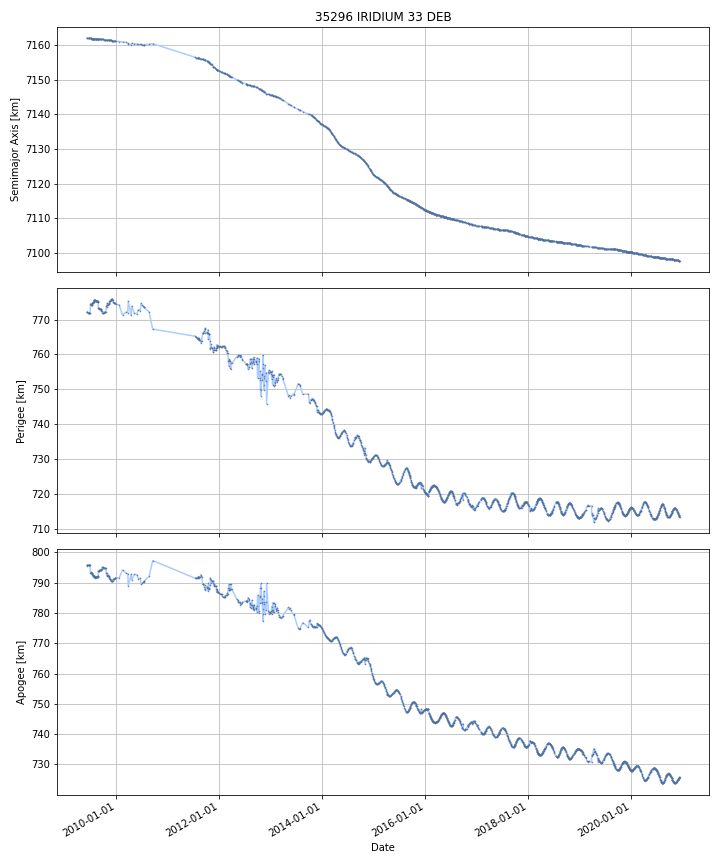

Source data for this figure (header and first rows):
DATE, SEMIMAJOR_AXIS, PERIAPSIS, APOAPSIS, DOT_SEMIMAJOR_AXIS, DOT_PERIAPSIS, DOT_APOAPSIS
2009-06-10, 7162, 772.2, 795.7, , , 
2009-06-11, 7162, 772.2, 795.7, -0.004351, 0.04572, -0.05443
2009-06-12, 7162, 772.3, 795.6, -0.004351, 0.04572, -0.05443
2009-06-13, 7162, 772.2, 795.7, -0.005407, -0.09474, 0.08393
2009-06-14, 7162, 772.1, 795.8, -0.005169, -0.09645, 0.08611
2009-06-15, 7162, 772, 795.9, -0.004941, -0.09261, 0.08272
2009-06-16, 7162, 772, 795.9, -0.005134, -0.04601, 0.03574
2009-06-17, 7162, 771.9, 795.9, -0.005304, -0.005057, -0.005552
2009-06-18, 7162, 771.9, 795.9, -0.005304, -0.005057, -0.005552
2009-06-19, 7162, 771.9, 795.9, -0.005061, -0.00494, -0.005182
2009-06-20, 7162, 771.9, 795.9, -0.004843, -0.004835, -0.004851
2009-06-21, 7162, 771.9, 795.9, -0.004843, -0.004835, -0.004851
2009-06-22, 7162, 771.9, 795.9, -0.004642, -0.01194, 0.00266
2009-06-23, 7162, 771.9, 795.9, -0.004474, -0.004448, -0.004499
2009-06-24, 7162, 771.9, 795.9, -0.004389, 0.01357, -0.02235
2009-06-25, 7162, 771.9, 795.8, -0.004344, 0.01946, -0.02815
2009-06-26, 7162, 772, 795.8, -0.004999, 0.0465, -0.0565
2009-06-27, 7162, 772, 795.7, -0.005411, 0.02468, -0.0355
2009-06-28, 7162, 772, 795.8, -0.005441, -0.03622, 0.02534
2009-06-29, 7162, 771.9, 795.8, -0.005464, -0.05797, 0.04705
2009-06-30, 7162, 771.9, 795.9, -0.005464, -0.05797, 0.04705
2009-07-01, 7162, 771.8, 795.9, -0.005464, -0.05797, 0.04705
2009-07-02, 7162, 771.8, 795.9, -0.005577, -0.02635, 0.0152
2009-07-03, 7162, 772.6, 795.1, -0.005389, 0.7965, -0.8073
2009-07-04, 7162, 773.9, 793.8, -0.005232, 1.275, -1.286
2009-07-05, 7162, 774.4, 793.3, -0.005281, 0.5064, -0.517
2009-07-06, 7162, 774.5, 793.2, -0.005727, 0.1233, -0.1347
2009-07-07, 7162, 774.4, 793.3, -0.005403, -0.08787, 0.07707
2009-07-08, 7162, 774.3, 793.4, -0.00559, -0.1117, 0.1005
2009-07-09, 7162, 774.2, 793.4, -0.005843, -0.04366, 0.03198
2009-07-10, 7162, 774.2, 793.4, -0.005812, -0.0194, 0.007782
2009-07-11, 7162, 774.2, 793.4, -0.005983, 0.01908, -0.03105
2009-07-12, 7162, 774.3, 793.3, -0.00608, 0.03176, -0.04391
2009-07-13, 7162, 774.3, 793.3, -0.006317, 0.00744, -0.02007
2009-07-14, 7162, 774.3, 793.3, -0.006207, -0.006199, -0.006216
2009-07-15, 7162, 774.3, 793.2, -0.005792, 0.0384, -0.04999
2009-07-16, 7162, 774.6, 793, -0.006019, 0.2476, -0.2597
2009-07-17, 7162, 774.7, 792.8, -0.00608, 0.1639, -0.1761
2009-07-18, 7162, 774.8, 792.7, -0.006, 0.06211, -0.07411
2009-07-19, 7162, 774.8, 792.7, -0.005858, 0.01467, -0.02639
2009-07-20, 7162, 774.8, 792.7, -0.005797, -0.005789, -0.005804
2009-07-21, 7162, 774.8, 792.7, -0.005607, -0.0056, -0.005614
2009-07-22, 7162, 774.8, 792.7, -0.005481, -0.005475, -0.005488
2009-07-23, 7162, 774.9, 792.6, -0.005502, 0.09935, -0.1104
2009-07-24, 7162, 774.9, 792.5, -0.005814, 0.04262, -0.05424
2009-07-25, 7162, 775, 792.4, -0.005412, 0.08921, -0.1
2009-07-26, 7162, 775.2, 792.3, -0.005279, 0.1405, -0.1511
2009-07-27, 7162, 775.2, 792.2, -0.005378, 0.03422, -0.04498
2009-07-28, 7162, 775.2, 792.2, -0.005466, -0.00546, -0.005473
2009-07-29, 7162, 775.2, 792.2, -0.004946, 0.05322, -0.06311
2009-07-30, 7162, 775.4, 791.9, -0.004362, 0.2056, -0.2143
2009-07-31, 7162, 775.6, 791.8, -0.004468, 0.1146, -0.1235
2009-08-01, 7162, 775.6, 791.8, -0.003693, 0.01807, -0.02545
2009-08-02, 7162, 775.6, 791.8, -0.003483, -0.003479, -0.003487
2009-08-03, 7162, 775.6, 791.8, -0.003634, -0.00363, -0.003638
2009-08-04, 7162, 775.6, 791.8, -0.003666, -0.003662, -0.00367
2009-08-05, 7162, 775.6, 791.8, -0.001946, 0.00203, -0.005921
2009-08-06, 7162, 775.6, 791.8, -0.001288, 0.004205, -0.006782
2009-08-07, 7162, 775.3, 792, -0.004071, -0.2436, 0.2354
2009-08-08, 7162, 775.4, 791.9, -0.003602, 0.09021, -0.09742
... 4,139 more rows
